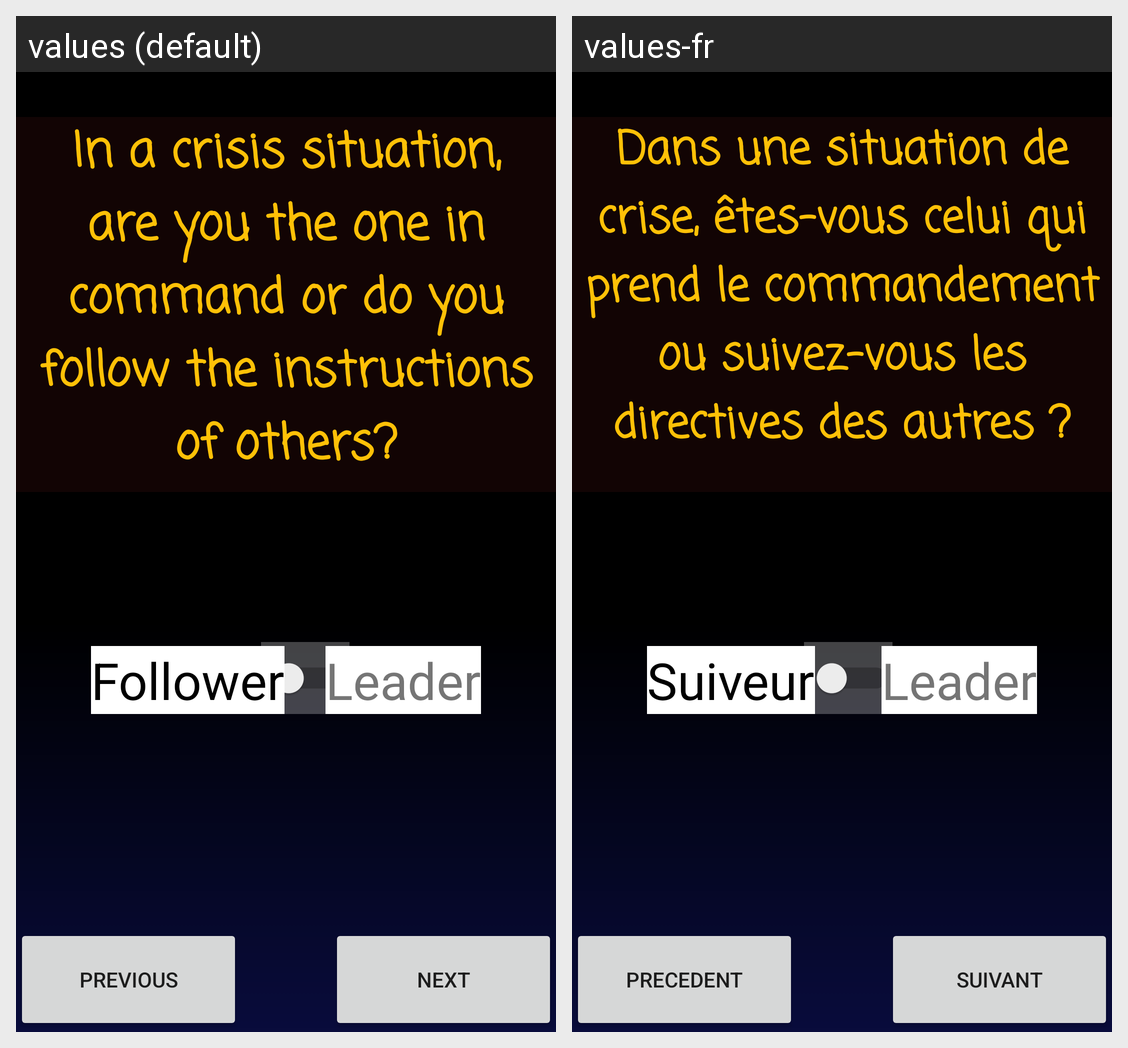

Locale-by-locale string values for the Android screen shown in this grid:
Android screen res/layout/activity_gameone_page6.xml rendered under 2 locales, left to right: values (default), values-fr. Device: Nexus 5 (rendered at 1080×1920; each locale shown at half size, 540×960, under a caption strip naming it); theme Theme.CharacterGame.
Strings drawn on this screen, with the default value and each locale's value (text and hints the layout hard-codes, and strings that could not be matched under every locale, appear in the picture but are not listed):

Question6
  values: In a crisis situation, are you the one in command or do you follow the instructions of others?
  values-fr: Dans une situation de crise, êtes-vous celui qui prend le commandement ou suivez-vous les directives des autres ?

btprecedent
  values: Previous
  values-fr: Precedent

btsuivant
  values: Next
  values-fr: Suivant

TvLeft_Q6
  values: Follower
  values-fr: Suiveur

TvRight_Q6
  values: Leader
  values-fr: Leader
